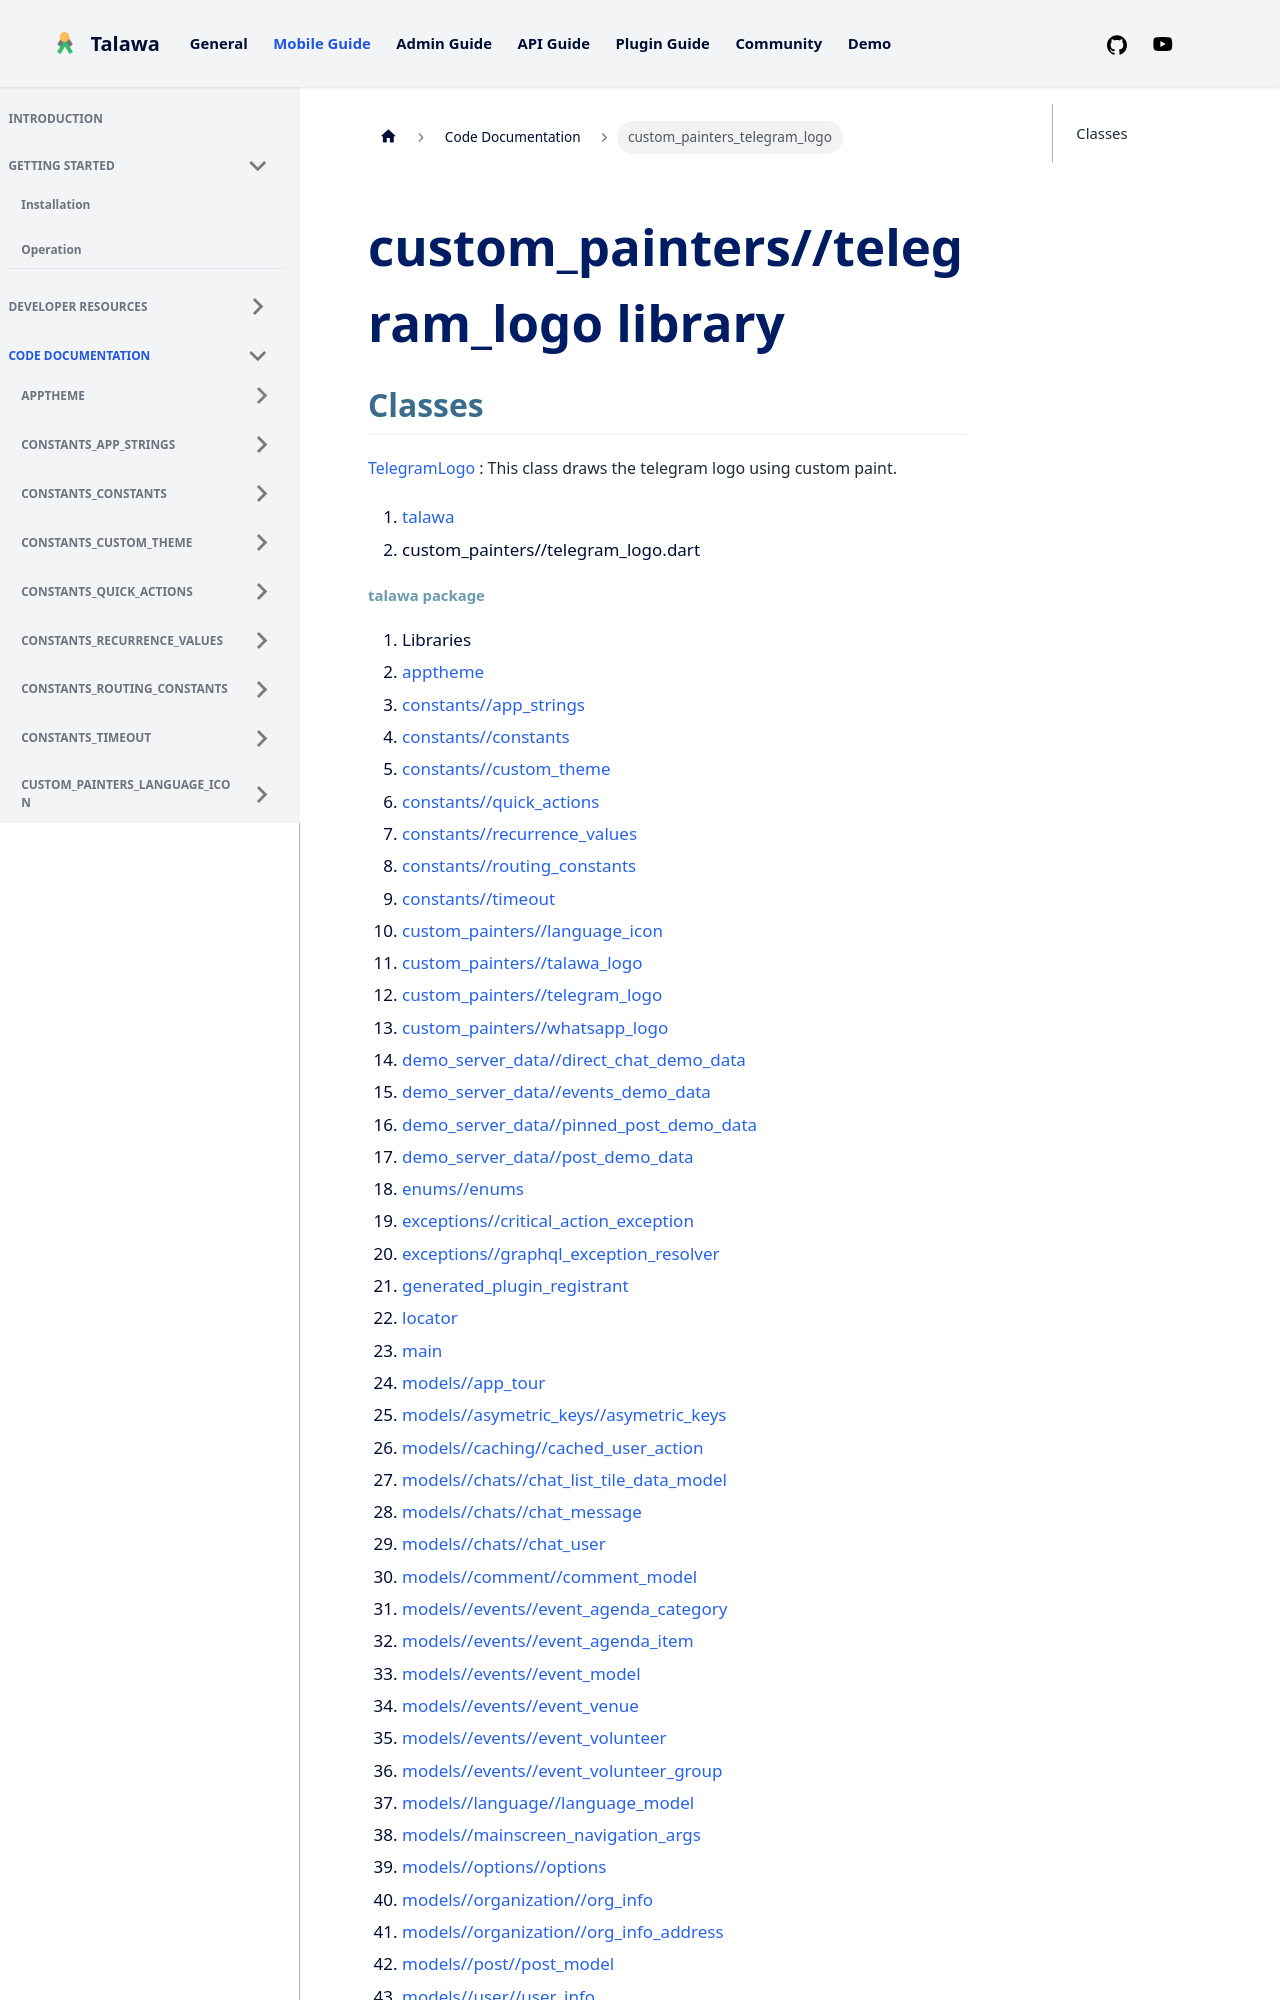

repository: PalisadoesFoundation/talawa · page: docs/auto-docs/custom_painters_telegram_logo/index.html · generator: docusaurus

---
title: "custom_painters_telegram_logo"
---


<div>

# custom_painters//telegram_logo library

</div>


## Classes

[TelegramLogo](../custom_painters_telegram_logo/TelegramLogo-class.md)
:   This class draws the telegram logo using custom paint.







1.  [talawa](../index.md)
2.  custom_painters//telegram_logo.dart
